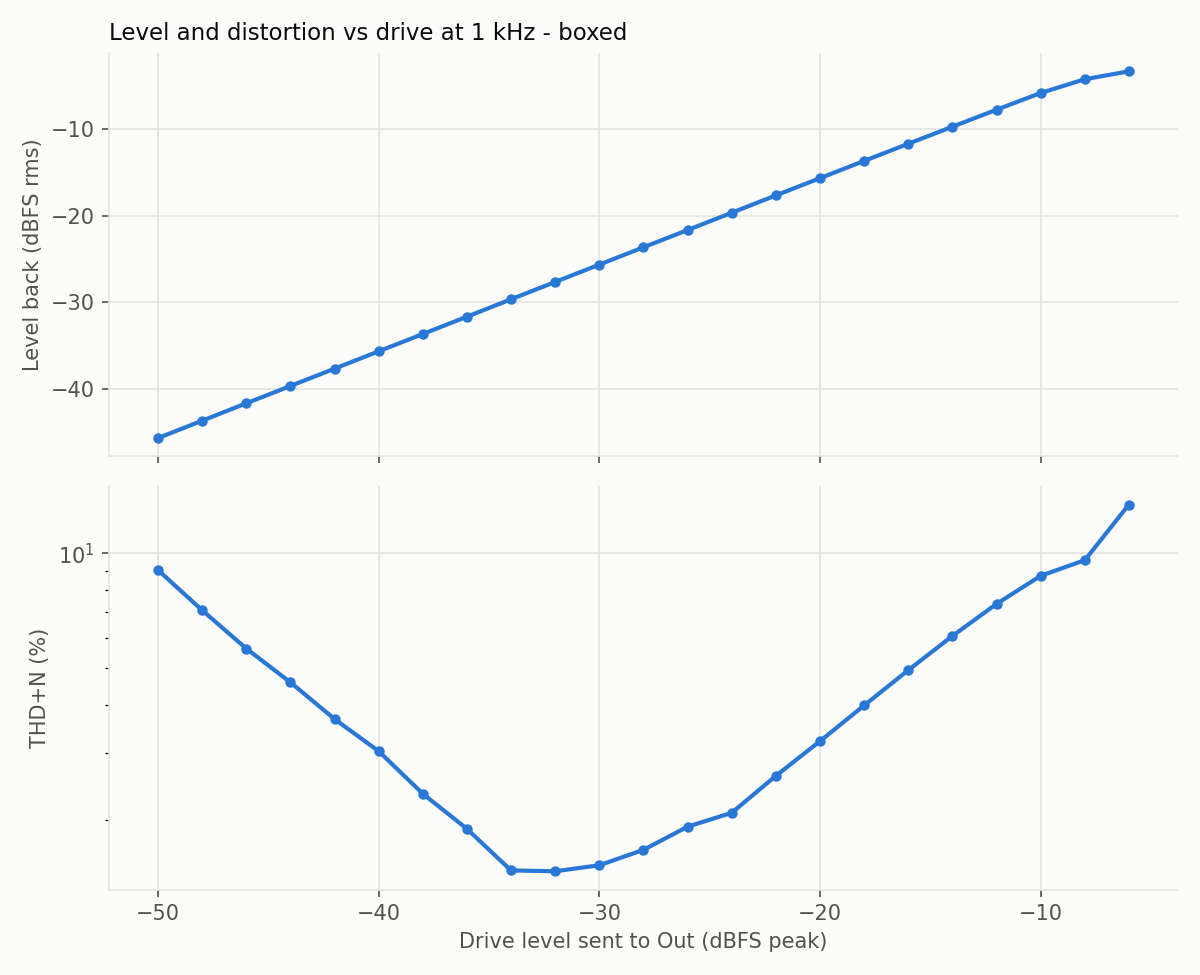

The data file committed next to this chart (first rows):
level_dbfs, fundamental_dbfs, thd_pct, thd_n_pct, snr_db
-50.0, -45.67, 0.372, 9.044, 20.9
-48.0, -43.67, 0.193, 7.096, 23.0
-46.0, -41.66, 0.32, 5.63, 25.0
-44.0, -39.66, 0.224, 4.591, 26.8
-42.0, -37.66, 0.278, 3.678, 28.7
-40.0, -35.66, 0.355, 3.029, 30.4
-38.0, -33.66, 0.41, 2.343, 32.7
-36.0, -31.66, 0.511, 1.895, 34.8
-34.0, -29.65, 0.647, 1.474, 37.6
-32.0, -27.65, 0.817, 1.467, 38.3
-30.0, -25.65, 1.03, 1.521, 39.0
-28.0, -23.65, 1.293, 1.669, 39.5
-26.0, -21.66, 1.624, 1.92, 39.8
-24.0, -19.66, 2.037, 2.088, 46.7
-22.0, -17.66, 2.552, 2.61, 45.2
-20.0, -15.67, 3.194, 3.218, 48.1
-18.0, -13.68, 3.984, 3.993, 51.6
-16.0, -11.7, 4.937, 4.941, 54.5
-14.0, -9.73, 6.071, 6.073, 56.4
-12.0, -7.77, 7.37, 7.371, 58.3
-10.0, -5.84, 8.733, 8.734, 58.7
-8.0, -4.25, 9.49, 9.599, 36.8
-6.0, -3.34, 13.13, 13.43, 30.9
